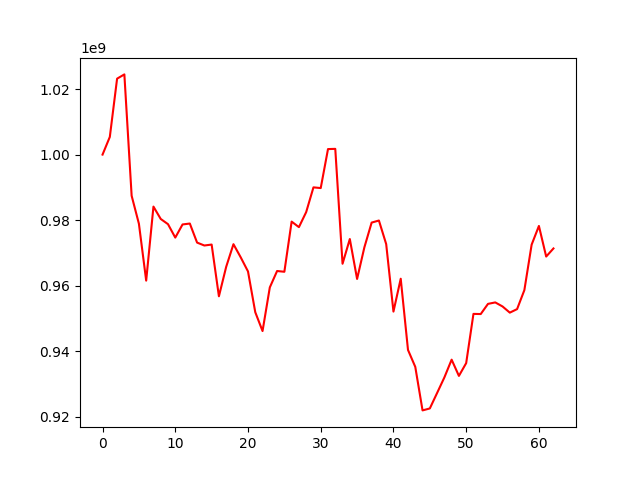

Data behind this chart, as committed beside it:
, 0
0, 1000000000
1, 1005389332
2, 1023153196
3, 1024452094
4, 987447970
5, 978913642
6, 961576254
7, 984147790
8, 980373812
9, 978786213
10, 974692689
11, 978699665
12, 978981698
13, 973168098
14, 972282000
15, 972571078
16, 956797933
17, 965784082
18, 972684594
19, 968669558
20, 964372375
21, 951941988
22, 946200419
23, 959510577
24, 964506034
25, 964274131
26, 979567641
27, 977883647
28, 982471308
29, 990009706
30, 989796485
31, 1001681700
32, 1001749475
33, 966715280
34, 974256840
35, 962081863
36, 971708735
37, 979268859
38, 979900370
39, 972719411
40, 952137850
41, 962150864
42, 940440199
43, 935282548
44, 922006207
45, 922599988
46, 927310111
47, 932051129
48, 937475695
49, 932526210
50, 936427872
51, 951431787
52, 951383217
53, 954484872
54, 954929291
55, 953693008
56, 951813207
57, 952888057
58, 958673828
59, 972539082
... 3 more rows
